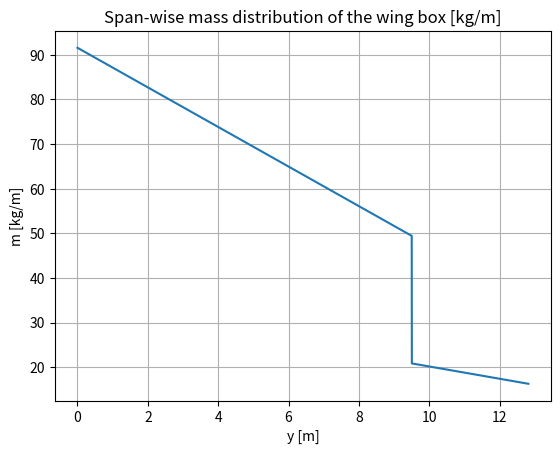
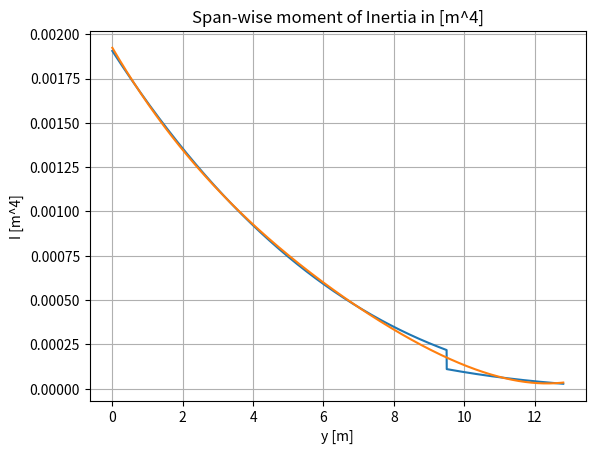

Generate these figures, in order, with matplotlib:
import os
import matplotlib.pyplot as plt
import numpy as np
import scipy as sp


thickness_chord = 0.14
start_point = 0.288
end_point = 0.9
left_side = 0.052700 + 0.052900
right_side = 0.051600 + 0.028600
height = end_point - start_point
span = np.arange(0,12.815,0.001)
t_spar = 0.015
t_skin = 0.002
A_str = 0.00022
n_str_top = 12
n_str_bottom = 12
t_sparc = 0.003
t_skinc = 0.001
n_str_topc = 4
n_str_botc = 4
E = 68.94757*10**9
rho = 2700
front = []
back = []


def chord_length(y):
    return (-0.2472*y + 4.52)


def stringer(left,right,top,bottom,n_str_top,n_str_bottom):    
    str_top = [0]
    str_bottom = [0]

    space_top = top/(n_str_top-1)
    space_bottom = (left-right)/(n_str_bottom-1)
    
    for i in range(n_str_top-1):
       x_top = space_top + str_top[-1]
       str_top.append(x_top)

    for j in range(n_str_bottom-1):
        y_bottom = space_bottom + str_bottom[-1]
       
        str_bottom.append(y_bottom)
        
    
    return str_top,str_bottom
    
  

def area(c,t_spar,t_skin):
    t = thickness_chord*c
    diff = t - 0.14
    left = left_side + diff
    right = right_side + diff
    height = 0.9*c - 0.288*c
    bottom = np.sqrt((left-right)**2+height**2)
    A1 = height*t_skin
    A2 = left*t_spar
    A3 = right*t_spar
    A4 = bottom*t_skin
    return A1,A2,A3,A4,height,left,right,bottom


def moment_of_inertia(A_str,n_str_top,n_str_bottom,t_spar,t_skin,t_sparc,t_skinc,n_str_topc,n_str_botc):
    
    chords = chord_length(span)
    moment_of_inertia = []
    mass_dist = []
    change = chords[9500]
    centroid = []
    for i in chords:
        if i <= change:
            t_spar = t_sparc
            t_skin = t_skinc
            n_str_top = n_str_topc
            n_str_bot = n_str_botc
  
        Atop,Aleft,Aright,Abottom,height,left,right,bottom = area(i,t_spar,t_skin)
        front.append(left)
        back.append(right)
        c_x = (left**2 + right**2 + left*right)/(3*(left+right))
        c_y = (left+2*right)/(3*(left+right))*height
        centroid.append(c_x)
        distance_top = c_x
        distance_bottom = left - np.sqrt((bottom/2)**2/(1+(height/(left-right))**2)) - c_x
        distance_left = left/2 - c_x
        distance_right = right/2 - c_x
        t,b = stringer(left,right,height,bottom,n_str_top,n_str_bottom)
        I_str_bottom = []
        for j in b:
            
            dist = left - c_x - j
            steiner = A_str*dist**2
            I_str_bottom.append(steiner)

        
        I_str_bottom = sum(I_str_bottom)

        I_str_top = n_str_top*A_str*distance_top**2

        I_top = 1/12*height*t_skin**3 + Atop*distance_top**2
        I_left = 1/12*t_spar*left**3 + Aleft*distance_left**2
        I_right = 1/12*t_spar*right**3 + Aright*distance_right**2
        I_bottom = 1/12*t_skin*bottom*(bottom**2*((left-right)/bottom)**2)+Abottom*distance_bottom**2
        
        
        I_tot = I_top + I_left + I_right + I_bottom + I_str_bottom + I_str_top
        
        moment_of_inertia.append(I_tot)
        
        area_tot = Atop + Aleft + Abottom + Aright + (n_str_top + n_str_bottom)*A_str
        m_dist = area_tot*rho
        mass_dist.append(m_dist)
    return moment_of_inertia,mass_dist,centroid



I,m,cx = moment_of_inertia(A_str,n_str_top,n_str_bottom,t_spar,t_skin,t_sparc,t_skinc,n_str_topc,n_str_botc)


a,b,c,d,e = np.polyfit(span,I,4)

I_2 = a*span**4 + b*span**3 + c*span**2 + d*span + e

a1,b1 = np.polyfit(span,m,1)

def mass(y):
    return a1*y + b1

result, error = sp.integrate.quad(mass, 0, 12.815)

plt.plot(span,m)
plt.xlabel('y [m]')
plt.ylabel('m [kg/m]')
plt.title('Span-wise mass distribution of the wing box [kg/m]')
plt.grid(True)
plt.show()
plt.plot(span, I)
plt.plot(span, I_2)
plt.xlabel('y [m]')
plt.ylabel('I [m^4]')
plt.title('Span-wise moment of Inertia in [m^4]')
plt.grid(True)
plt.show()
